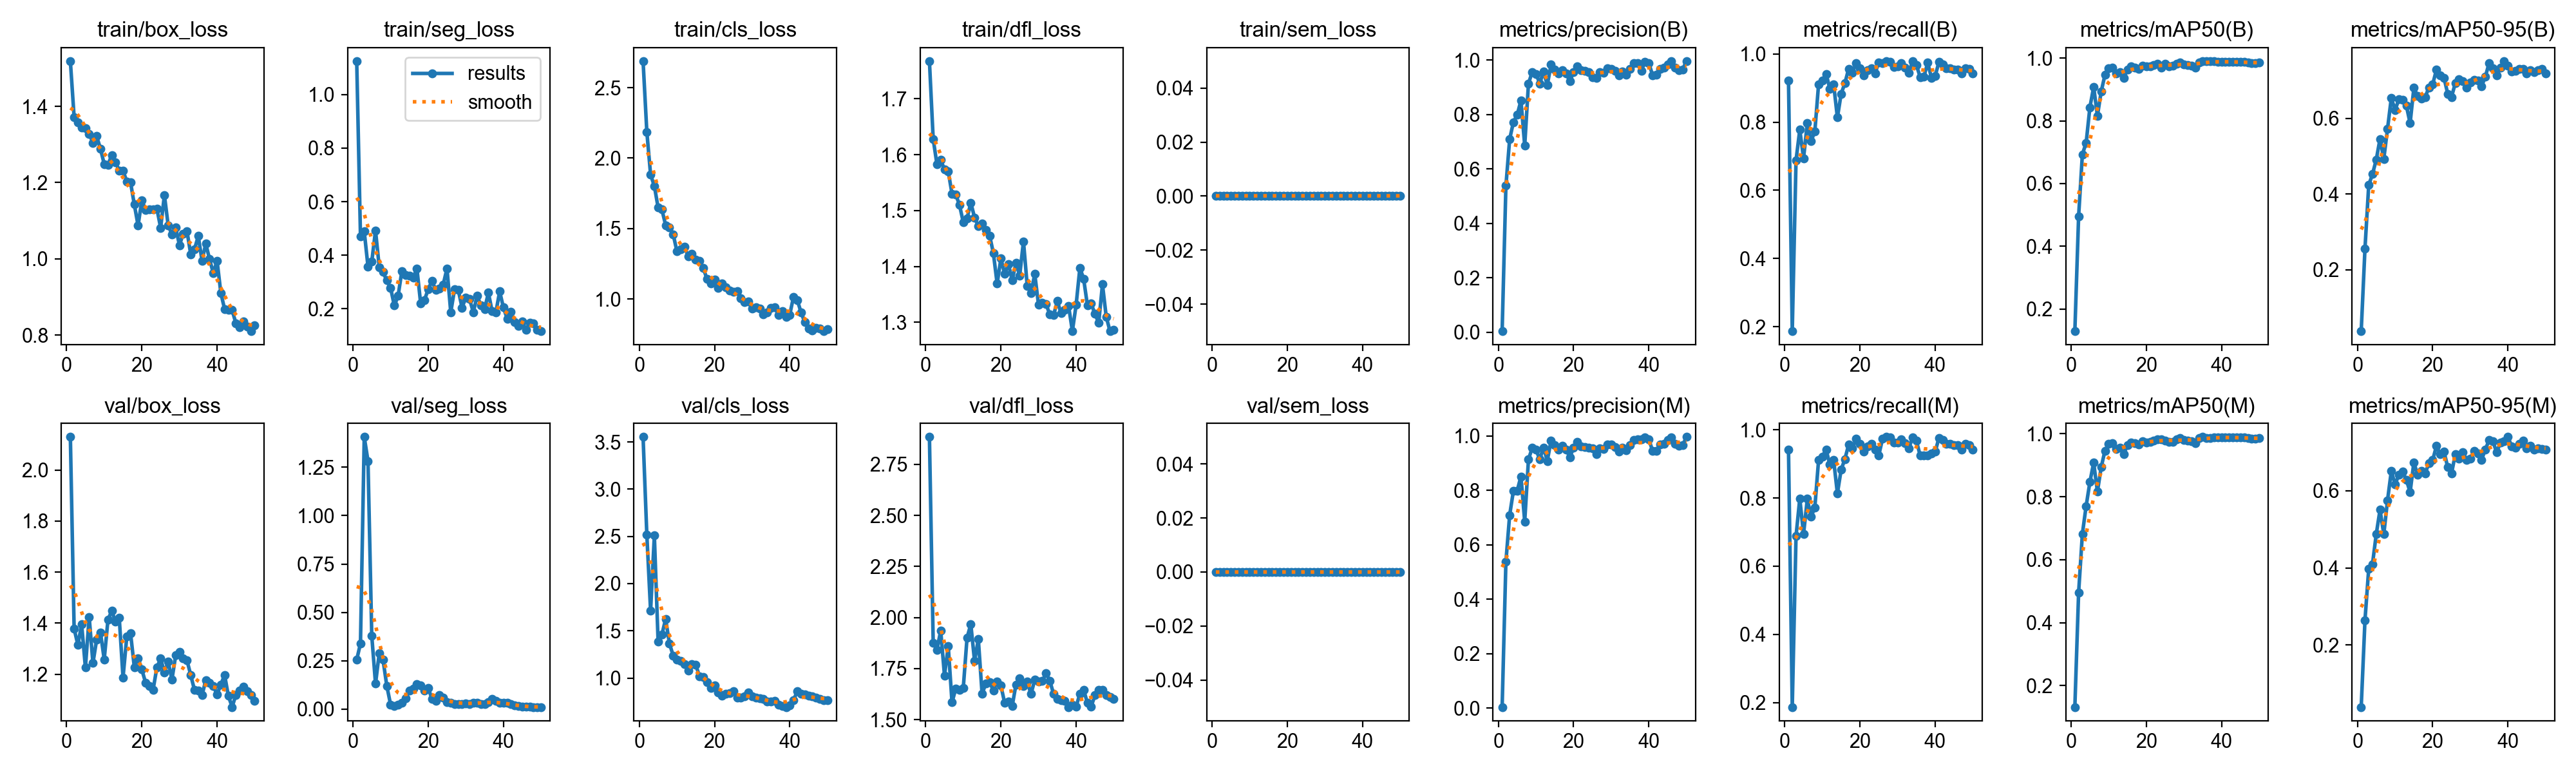

Values plotted in this chart, from the file beside it:
epoch, time, train/box_loss, train/seg_loss, train/cls_loss, train/dfl_loss, train/sem_loss, metrics/precision(B), metrics/recall(B), metrics/mAP50(B), metrics/mAP50-95(B), metrics/precision(M), metrics/recall(M), metrics/mAP50(M), metrics/mAP50-95(M), val/box_loss, val/seg_loss, val/cls_loss, val/dfl_loss, val/sem_loss, lr/pg0, lr/pg1, lr/pg2
1, 46.35, 1.519, 1.125, 2.689, 1.767, 0, 0.00383, 0.9213, 0.129, 0.0377, 0.00396, 0.9421, 0.132, 0.03969, 2.13, 0.2555, 3.553, 2.884, 0, 0.0001619, 0.0001619, 0.06778
2, 92.5, 1.372, 0.4712, 2.187, 1.628, 0, 0.5381, 0.1866, 0.4956, 0.2558, 0.5381, 0.1866, 0.4956, 0.2645, 1.379, 0.3394, 2.517, 1.876, 0, 0.0003221, 0.0003221, 0.03461
3, 139.6, 1.359, 0.489, 1.883, 1.583, 0, 0.7095, 0.6878, 0.6931, 0.4236, 0.7095, 0.6878, 0.6821, 0.398, 1.314, 1.407, 1.711, 1.842, 0, 0.0004756, 0.0004756, 0.001428
4, 186.4, 1.345, 0.3575, 1.802, 1.591, 0, 0.7723, 0.7777, 0.7296, 0.4525, 0.7988, 0.7985, 0.7703, 0.41, 1.396, 1.282, 2.509, 1.936, 0, 0.0004703, 0.0004703, 0.0004703
5, 233.3, 1.343, 0.376, 1.649, 1.573, 0, 0.7988, 0.6942, 0.8432, 0.4906, 0.7988, 0.6942, 0.8468, 0.4874, 1.226, 0.3784, 1.383, 1.716, 0, 0.0004604, 0.0004604, 0.0004604
6, 279.8, 1.328, 0.4922, 1.635, 1.57, 0, 0.8516, 0.7974, 0.9079, 0.5456, 0.8516, 0.7974, 0.9079, 0.5503, 1.424, 0.131, 1.459, 1.859, 0, 0.0004505, 0.0004505, 0.0004505
7, 331.8, 1.304, 0.3548, 1.524, 1.53, 0, 0.6858, 0.7446, 0.8162, 0.4928, 0.6858, 0.7446, 0.8162, 0.4869, 1.244, 0.2906, 1.625, 1.584, 0, 0.0004406, 0.0004406, 0.0004406
8, 385.7, 1.322, 0.3371, 1.51, 1.529, 0, 0.9143, 0.7722, 0.8934, 0.5725, 0.9143, 0.7722, 0.8934, 0.575, 1.337, 0.2542, 1.367, 1.651, 0, 0.0004307, 0.0004307, 0.0004307
9, 436, 1.289, 0.3058, 1.459, 1.51, 0, 0.9562, 0.9116, 0.9461, 0.6535, 0.9562, 0.9116, 0.9461, 0.6503, 1.364, 0.1201, 1.238, 1.646, 0, 0.0004208, 0.0004208, 0.0004208
10, 484.6, 1.249, 0.2783, 1.338, 1.479, 0, 0.9498, 0.9217, 0.9683, 0.6217, 0.9498, 0.9217, 0.9683, 0.6162, 1.258, 0.02351, 1.194, 1.656, 0, 0.0004109, 0.0004109, 0.0004109
11, 532.9, 1.247, 0.2119, 1.355, 1.486, 0, 0.914, 0.9418, 0.9699, 0.6498, 0.914, 0.9418, 0.9699, 0.6405, 1.414, 0.01498, 1.183, 1.901, 0, 0.000401, 0.000401, 0.000401
12, 582.2, 1.272, 0.2483, 1.372, 1.514, 0, 0.9582, 0.8976, 0.9517, 0.6486, 0.9582, 0.8976, 0.9517, 0.649, 1.448, 0.02178, 1.145, 1.967, 0, 0.0003911, 0.0003911, 0.0003911
13, 633.4, 1.253, 0.3408, 1.3, 1.487, 0, 0.9083, 0.9111, 0.956, 0.6334, 0.9083, 0.9111, 0.956, 0.6279, 1.406, 0.03165, 1.077, 1.786, 0, 0.0003812, 0.0003812, 0.0003812
14, 685.5, 1.23, 0.326, 1.32, 1.472, 0, 0.9832, 0.8134, 0.9359, 0.587, 0.9832, 0.8134, 0.9359, 0.5958, 1.42, 0.0554, 1.149, 1.894, 0, 0.0003713, 0.0003713, 0.0003713
15, 736.4, 1.231, 0.3227, 1.28, 1.477, 0, 0.9655, 0.8833, 0.9642, 0.6803, 0.9655, 0.8833, 0.9642, 0.6731, 1.187, 0.09624, 1.142, 1.626, 0, 0.0003614, 0.0003614, 0.0003614
16, 786.6, 1.203, 0.3168, 1.27, 1.465, 0, 0.9502, 0.9145, 0.9729, 0.6589, 0.9502, 0.9145, 0.9729, 0.6403, 1.347, 0.105, 1.015, 1.677, 0, 0.0003515, 0.0003515, 0.0003515
17, 836, 1.201, 0.3513, 1.22, 1.455, 0, 0.963, 0.957, 0.9698, 0.6514, 0.963, 0.957, 0.9698, 0.6502, 1.361, 0.1303, 1.013, 1.684, 0, 0.0003416, 0.0003416, 0.0003416
18, 885.2, 1.143, 0.2202, 1.14, 1.424, 0, 0.9501, 0.9451, 0.9656, 0.6557, 0.9501, 0.9451, 0.9656, 0.6441, 1.228, 0.1211, 0.9594, 1.642, 0, 0.0003317, 0.0003317, 0.0003317
19, 933.5, 1.087, 0.2321, 1.108, 1.369, 0, 0.9225, 0.9739, 0.9753, 0.6816, 0.9225, 0.9739, 0.9753, 0.6716, 1.263, 0.09438, 0.8956, 1.688, 0, 0.0003218, 0.0003218, 0.0003218
20, 982.2, 1.154, 0.2735, 1.137, 1.414, 0, 0.9566, 0.9583, 0.9729, 0.6895, 0.9566, 0.9583, 0.9729, 0.6788, 1.218, 0.1092, 0.9208, 1.666, 0, 0.0003119, 0.0003119, 0.0003119
21, 1030, 1.128, 0.3034, 1.08, 1.387, 0, 0.9778, 0.9364, 0.9742, 0.7284, 0.9778, 0.9364, 0.9742, 0.7155, 1.167, 0.05326, 0.8487, 1.582, 0, 0.000302, 0.000302, 0.000302
22, 1080, 1.129, 0.2714, 1.11, 1.405, 0, 0.9629, 0.9521, 0.9771, 0.7141, 0.9629, 0.9521, 0.9771, 0.6945, 1.154, 0.04249, 0.8154, 1.587, 0, 0.0002921, 0.0002921, 0.0002921
23, 1128, 1.129, 0.2767, 1.081, 1.375, 0, 0.9596, 0.9582, 0.9822, 0.7073, 0.9596, 0.9582, 0.9822, 0.7012, 1.14, 0.07281, 0.8306, 1.566, 0, 0.0002822, 0.0002822, 0.0002822
24, 1177, 1.132, 0.291, 1.062, 1.406, 0, 0.9567, 0.9428, 0.9703, 0.6647, 0.9567, 0.9428, 0.9826, 0.6606, 1.227, 0.05841, 0.8405, 1.671, 0, 0.0002723, 0.0002723, 0.0002723
25, 1224, 1.081, 0.3507, 1.049, 1.384, 0, 0.9374, 0.975, 0.981, 0.656, 0.9547, 0.925, 0.978, 0.6435, 1.261, 0.03463, 0.8636, 1.703, 0, 0.0002624, 0.0002624, 0.0002624
26, 1273, 1.167, 0.1871, 1.057, 1.445, 0, 0.9343, 0.974, 0.9746, 0.6923, 0.9343, 0.974, 0.9746, 0.6937, 1.207, 0.03295, 0.7946, 1.666, 0, 0.0002525, 0.0002525, 0.0002525
27, 1323, 1.088, 0.2726, 1.005, 1.365, 0, 0.9553, 0.9792, 0.975, 0.7039, 0.9553, 0.9792, 0.975, 0.6826, 1.249, 0.0247, 0.7943, 1.685, 0, 0.0002426, 0.0002426, 0.0002426
28, 1370, 1.064, 0.2704, 0.9765, 1.352, 0, 0.9528, 0.9772, 0.9814, 0.6979, 0.9528, 0.9772, 0.9814, 0.6988, 1.179, 0.02551, 0.8082, 1.625, 0, 0.0002327, 0.0002327, 0.0002327
29, 1418, 1.082, 0.2046, 0.9803, 1.387, 0, 0.9693, 0.9619, 0.9853, 0.6803, 0.9693, 0.9619, 0.9853, 0.6788, 1.274, 0.02537, 0.8493, 1.695, 0, 0.0002228, 0.0002228, 0.0002228
30, 1468, 1.036, 0.2423, 0.9299, 1.332, 0, 0.9679, 0.9631, 0.9807, 0.6943, 0.9679, 0.9631, 0.9807, 0.6824, 1.288, 0.02784, 0.8081, 1.687, 0, 0.0002129, 0.0002129, 0.0002129
31, 1518, 1.065, 0.2367, 0.9413, 1.335, 0, 0.9596, 0.973, 0.978, 0.7021, 0.9596, 0.973, 0.978, 0.7027, 1.261, 0.02748, 0.7906, 1.688, 0, 0.000203, 0.000203, 0.000203
32, 1568, 1.073, 0.1872, 0.93, 1.333, 0, 0.9429, 0.9603, 0.9757, 0.6992, 0.9429, 0.9603, 0.9757, 0.6963, 1.255, 0.03289, 0.7885, 1.727, 0, 0.0001931, 0.0001931, 0.0001931
33, 1615, 1.012, 0.2487, 0.8884, 1.314, 0, 0.9581, 0.9455, 0.9705, 0.6848, 0.9581, 0.9455, 0.9705, 0.6802, 1.197, 0.03301, 0.7763, 1.69, 0, 0.0001832, 0.0001832, 0.0001832
34, 1662, 1.025, 0.2142, 0.9058, 1.313, 0, 0.9465, 0.9785, 0.9855, 0.7096, 0.9465, 0.9785, 0.9855, 0.7062, 1.138, 0.02606, 0.7542, 1.626, 0, 0.0001733, 0.0001733, 0.0001733
35, 1710, 1.06, 0.1991, 0.9349, 1.338, 0, 0.9666, 0.9677, 0.9898, 0.7461, 0.9666, 0.9677, 0.9898, 0.7309, 1.136, 0.02589, 0.7488, 1.603, 0, 0.0001634, 0.0001634, 0.0001634
36, 1758, 0.9953, 0.2601, 0.9387, 1.316, 0, 0.989, 0.9323, 0.9895, 0.7326, 0.9847, 0.925, 0.9865, 0.7281, 1.117, 0.03479, 0.7581, 1.595, 0, 0.0001535, 0.0001535, 0.0001535
37, 1807, 1.04, 0.191, 0.885, 1.323, 0, 0.9901, 0.9329, 0.9895, 0.7135, 0.9874, 0.925, 0.9865, 0.6986, 1.176, 0.05306, 0.7142, 1.592, 0, 0.0001436, 0.0001436, 0.0001436
38, 1855, 0.9992, 0.1874, 0.9126, 1.329, 0, 0.9611, 0.9743, 0.9906, 0.7332, 0.9881, 0.925, 0.9876, 0.7244, 1.166, 0.04383, 0.7034, 1.561, 0, 0.0001337, 0.0001337, 0.0001337
39, 1901, 0.9627, 0.2651, 0.8718, 1.284, 0, 0.9945, 0.9305, 0.9887, 0.7511, 0.9945, 0.9305, 0.9887, 0.7276, 1.154, 0.03131, 0.6928, 1.573, 0, 0.0001238, 0.0001238, 0.0001238
40, 1948, 0.995, 0.2051, 0.8881, 1.331, 0, 0.9885, 0.9356, 0.9879, 0.7392, 0.9885, 0.9356, 0.9879, 0.7389, 1.121, 0.03121, 0.7118, 1.563, 0, 0.0001139, 0.0001139, 0.0001139
41, 2022, 0.9107, 0.1631, 1.016, 1.398, 0, 0.9447, 0.9768, 0.9879, 0.7243, 0.9447, 0.9768, 0.9879, 0.7145, 1.159, 0.03305, 0.7683, 1.627, 0, 0.000104, 0.000104, 0.000104
42, 2065, 0.8681, 0.1887, 0.9919, 1.378, 0, 0.9454, 0.97, 0.9887, 0.7247, 0.9454, 0.97, 0.9887, 0.711, 1.197, 0.02435, 0.8572, 1.646, 0, 9.41e-05, 9.41e-05, 9.41e-05
43, 2108, 0.8665, 0.1515, 0.9044, 1.331, 0, 0.9683, 0.9583, 0.9887, 0.7297, 0.9683, 0.9583, 0.9887, 0.7206, 1.116, 0.01845, 0.8328, 1.581, 0, 8.42e-05, 8.42e-05, 8.42e-05
44, 2151, 0.8657, 0.1364, 0.8335, 1.333, 0, 0.9714, 0.9583, 0.9879, 0.7305, 0.9714, 0.9583, 0.9879, 0.7301, 1.071, 0.01438, 0.8249, 1.564, 0, 7.43e-05, 7.43e-05, 7.43e-05
45, 2195, 0.831, 0.1519, 0.7911, 1.315, 0, 0.9846, 0.9545, 0.9887, 0.7189, 0.9846, 0.9545, 0.9887, 0.7098, 1.119, 0.01212, 0.8161, 1.619, 0, 6.44e-05, 6.44e-05, 6.44e-05
46, 2238, 0.8202, 0.1224, 0.7749, 1.299, 0, 0.9959, 0.9549, 0.9877, 0.7267, 0.9959, 0.9549, 0.9877, 0.7168, 1.137, 0.0114, 0.8063, 1.645, 0, 5.45e-05, 5.45e-05, 5.45e-05
47, 2281, 0.8361, 0.1477, 0.7923, 1.368, 0, 0.9722, 0.9429, 0.9857, 0.7212, 0.9722, 0.9429, 0.9857, 0.7063, 1.15, 0.01178, 0.7907, 1.644, 0, 4.46e-05, 4.46e-05, 4.46e-05
48, 2324, 0.8228, 0.1455, 0.7882, 1.31, 0, 0.9636, 0.9583, 0.9847, 0.7273, 0.9636, 0.9583, 0.9847, 0.7089, 1.133, 0.01075, 0.7774, 1.621, 0, 3.47e-05, 3.47e-05, 3.47e-05
49, 2368, 0.8102, 0.1224, 0.7712, 1.284, 0, 0.966, 0.9553, 0.9841, 0.7295, 0.966, 0.9553, 0.9841, 0.7085, 1.117, 0.01087, 0.7666, 1.611, 0, 2.48e-05, 2.48e-05, 2.48e-05
50, 2411, 0.8248, 0.1168, 0.7844, 1.286, 0, 0.9965, 0.9428, 0.9855, 0.7185, 0.9965, 0.9428, 0.9855, 0.7067, 1.095, 0.01071, 0.7641, 1.601, 0, 1.49e-05, 1.49e-05, 1.49e-05
